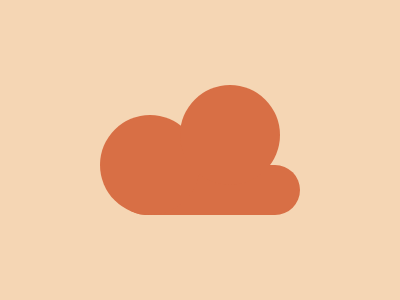

Here is a drawing made with CSS. Write the source that renders it.

<div class="base">
    <div class="left"></div>
    <div class="center"></div>
    <div class="right"></div>
  </div>
  <style>
    body {
      background: #F5D6B4;
    }
    .base {
      position: fixed;
      top: 165;
      left: 120;
      width: 180px;
      height: 50px;
      background: #D86F45;
      border-radius: 100px;
    }
     .left {
      position: relative;
      width: 100px; 
      height: 100px;
      background: #D86F45;
      border-radius: 100%;
      top: -50;
      left: -20;
    }
    .center {
      position: relative;
      width: 100px; 
      height: 100px;
      background: #D86F45;
      border-radius: 100%;
      top: -180;
      right: -60;
    } 
  </style>